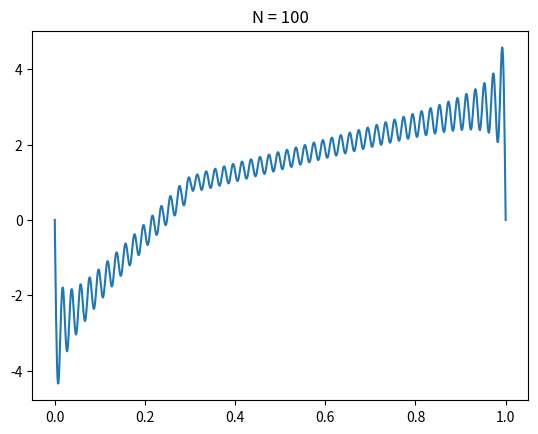

Recreate this plot in Python.
import matplotlib.pyplot as plt
import numpy as np
import math

T = 3
h = 0.001
x0 = 0
x1 = 1
N = 100


# define the function for the right hand side in the ODE
def rhs(k, j, h, N, a):
    # the first term in equation
    ans = 0
    for n in range(1, N + 1):
        if (n + k) % 2 == 1:
            ans = ans + (k * n / (k * k - n * n) * a[n - 1][j])
    ans = (-4) * ans / math.pi

    # the second term in equation
    if k % 2 == 1:
        ans = ans + (2 / k)
    else:
        ans = ans - (2 / k)

    # the last term in equation
    if k % 2 == 1:
        ans = ans + (4 * j * h / (k * math.pi))

    return ans


# initialize {a_k} for k = 1, 2, ..., N
a = [[0] for i in range(N)]

for j in range(1, int(round(T / h))):
    for k in range(N):
        a[k].append(a[k][j - 1] + h * rhs(k + 1, j - 1, h, N, a))


def measure(a, x, j):
    ans = 0
    for k in range(N):
        ans = ans + a[k][j] * math.sin(math.pi * (k + 1) * x)
    return ans


# plot the results
delta_x = 0.001
M = int(round((x1 - x0) / delta_x))
u_x_list = []
x_list = []
for i in range(M + 1):
    x_list.append(i * delta_x)
    u_x_list.append(measure(a, i * delta_x, int(round(1 / h))))

plt.plot(x_list, u_x_list)
plt.title("N = " + str(N))
plt.show()
plt.close
